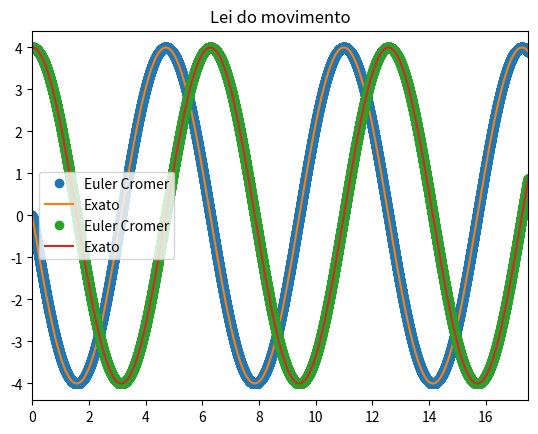

Here is the Python script that generated this plot:

import matplotlib.pyplot as plt
import numpy as np

dt = 0.0001
m = 1
k = 1
w = np.sqrt(k/m)
tf = 18 ##tempo final
t0=0
n = int((tf-t0)/dt)
t = np.linspace(t0,tf,n)
A = 4
O = 0

fi=0

x0 = 4
v0x = 0

vx = np.empty(n)
x = np.empty(n)
x[0] = x0
vx[0] = v0x

vxExato = -A*w*np.sin(w*t+ fi)

xExato = A*np.cos(w*t+ fi)

#metodo de Euler-Cromer
for i in range(n-1):
    ax = -k/m * x[i]
    vx[i+1] = vx[i] + ax * dt
    x[i+1] = x[i] + vx[i+1] *dt
    
#b
plt.xlim([0,17.5])
plt.plot(t,vx,"o" ,label= "Euler Cromer")
plt.plot(t,vxExato,label= "Exato")
plt.title("Lei da velocidade")
plt.legend()
plt.show()

#c
plt.xlim([0,17.5])
plt.plot(t,x,"o" ,label= "Euler Cromer")
plt.plot(t,xExato,label= "Exato")
plt.title("Lei do movimento")
plt.legend()
plt.show()

#𝑣𝑥(t) = − 𝐴 𝜔 sin( 𝜔 𝑡 + 𝜙); 